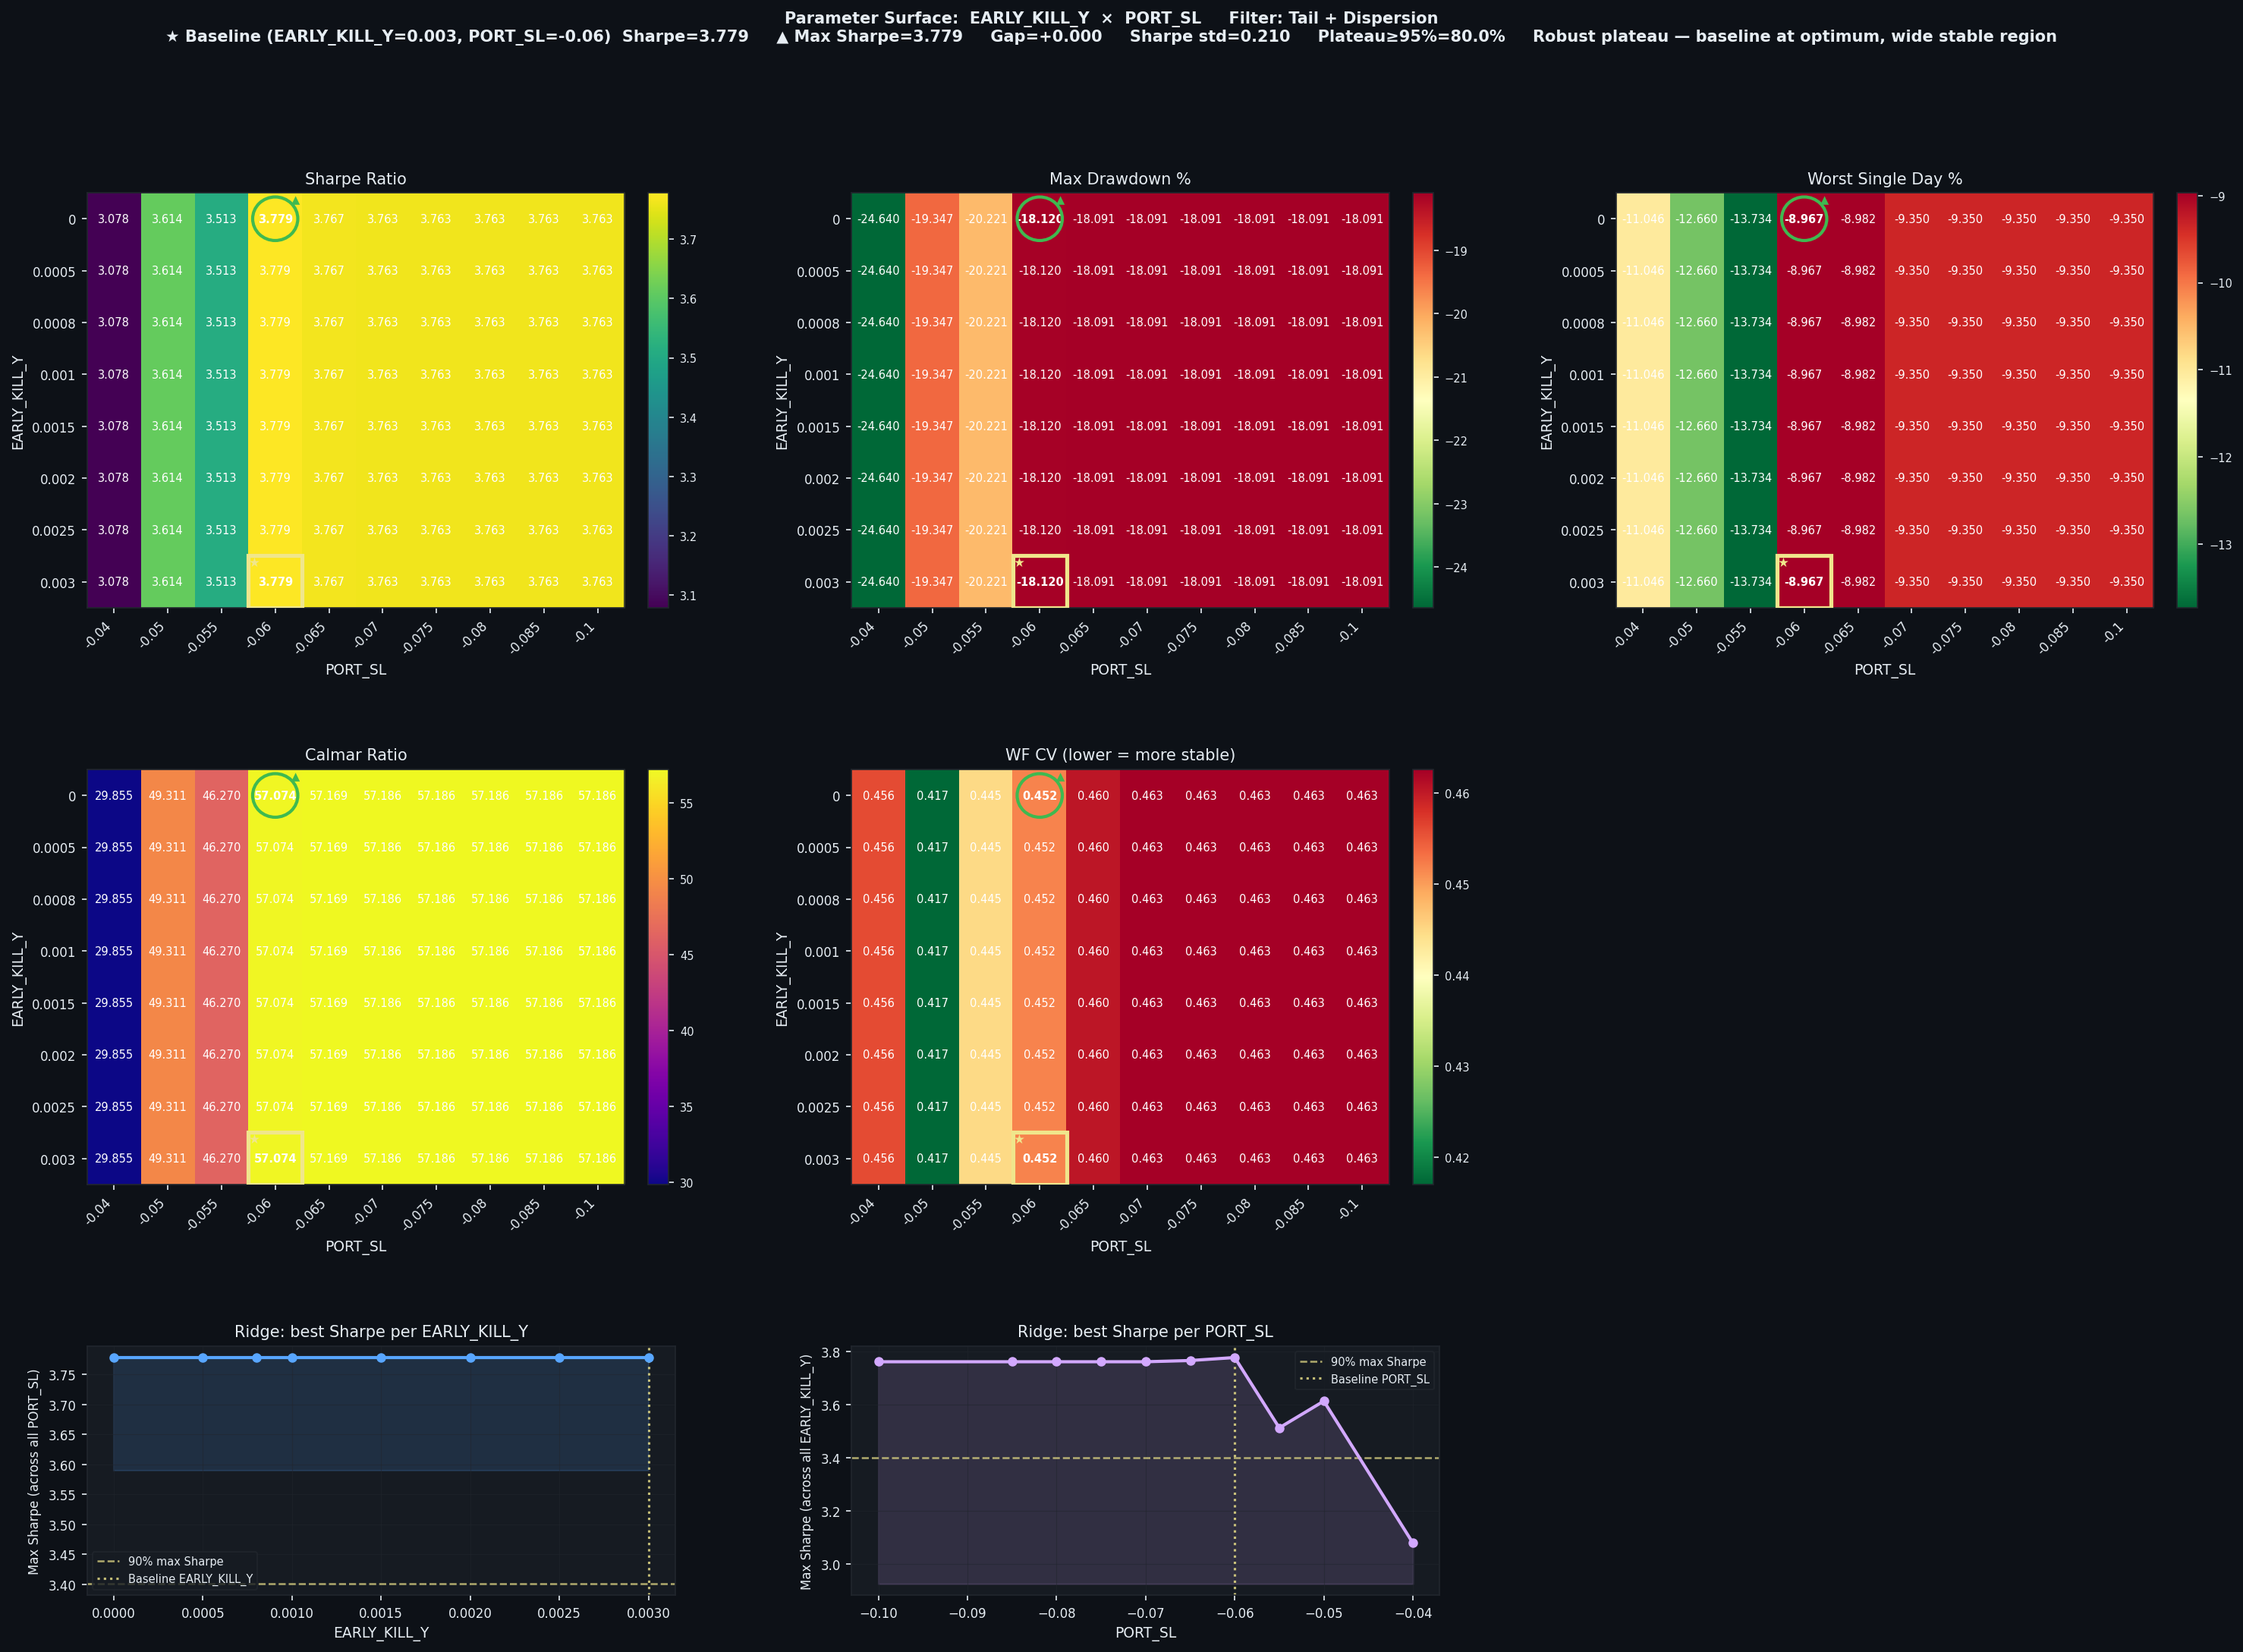

The file beside this chart, header and first rows:
EARLY_KILL_Y, PORT_SL, Sharpe, CAGR%, MaxDD%, Worst1D%, Calmar, WF_CV, baseline
0.0, -0.04, 3.078, 735.6, -24.64, -11.05, 29.86, 0.456, False
0.0, -0.05, 3.614, 954, -19.35, -12.66, 49.31, 0.417, False
0.0, -0.055, 3.513, 935.6, -20.22, -13.73, 46.27, 0.4448, False
0.0, -0.06, 3.779, 1034, -18.12, -8.967, 57.07, 0.4518, False
0.0, -0.065, 3.767, 1034, -18.09, -8.982, 57.17, 0.4604, False
0.0, -0.07, 3.763, 1035, -18.09, -9.35, 57.19, 0.4626, False
0.0, -0.075, 3.763, 1035, -18.09, -9.35, 57.19, 0.4626, False
0.0, -0.08, 3.763, 1035, -18.09, -9.35, 57.19, 0.4626, False
0.0, -0.085, 3.763, 1035, -18.09, -9.35, 57.19, 0.4626, False
0.0, -0.1, 3.763, 1035, -18.09, -9.35, 57.19, 0.4626, False
0.0005, -0.04, 3.078, 735.6, -24.64, -11.05, 29.86, 0.456, False
0.0005, -0.05, 3.614, 954, -19.35, -12.66, 49.31, 0.417, False
0.0005, -0.055, 3.513, 935.6, -20.22, -13.73, 46.27, 0.4448, False
0.0005, -0.06, 3.779, 1034, -18.12, -8.967, 57.07, 0.4518, False
0.0005, -0.065, 3.767, 1034, -18.09, -8.982, 57.17, 0.4604, False
0.0005, -0.07, 3.763, 1035, -18.09, -9.35, 57.19, 0.4626, False
0.0005, -0.075, 3.763, 1035, -18.09, -9.35, 57.19, 0.4626, False
0.0005, -0.08, 3.763, 1035, -18.09, -9.35, 57.19, 0.4626, False
0.0005, -0.085, 3.763, 1035, -18.09, -9.35, 57.19, 0.4626, False
0.0005, -0.1, 3.763, 1035, -18.09, -9.35, 57.19, 0.4626, False
0.0008, -0.04, 3.078, 735.6, -24.64, -11.05, 29.86, 0.456, False
0.0008, -0.05, 3.614, 954, -19.35, -12.66, 49.31, 0.417, False
0.0008, -0.055, 3.513, 935.6, -20.22, -13.73, 46.27, 0.4448, False
0.0008, -0.06, 3.779, 1034, -18.12, -8.967, 57.07, 0.4518, False
0.0008, -0.065, 3.767, 1034, -18.09, -8.982, 57.17, 0.4604, False
0.0008, -0.07, 3.763, 1035, -18.09, -9.35, 57.19, 0.4626, False
0.0008, -0.075, 3.763, 1035, -18.09, -9.35, 57.19, 0.4626, False
0.0008, -0.08, 3.763, 1035, -18.09, -9.35, 57.19, 0.4626, False
0.0008, -0.085, 3.763, 1035, -18.09, -9.35, 57.19, 0.4626, False
0.0008, -0.1, 3.763, 1035, -18.09, -9.35, 57.19, 0.4626, False
0.001, -0.04, 3.078, 735.6, -24.64, -11.05, 29.86, 0.456, False
0.001, -0.05, 3.614, 954, -19.35, -12.66, 49.31, 0.417, False
0.001, -0.055, 3.513, 935.6, -20.22, -13.73, 46.27, 0.4448, False
0.001, -0.06, 3.779, 1034, -18.12, -8.967, 57.07, 0.4518, False
0.001, -0.065, 3.767, 1034, -18.09, -8.982, 57.17, 0.4604, False
0.001, -0.07, 3.763, 1035, -18.09, -9.35, 57.19, 0.4626, False
0.001, -0.075, 3.763, 1035, -18.09, -9.35, 57.19, 0.4626, False
0.001, -0.08, 3.763, 1035, -18.09, -9.35, 57.19, 0.4626, False
0.001, -0.085, 3.763, 1035, -18.09, -9.35, 57.19, 0.4626, False
0.001, -0.1, 3.763, 1035, -18.09, -9.35, 57.19, 0.4626, False
0.0015, -0.04, 3.078, 735.6, -24.64, -11.05, 29.86, 0.456, False
0.0015, -0.05, 3.614, 954, -19.35, -12.66, 49.31, 0.417, False
0.0015, -0.055, 3.513, 935.6, -20.22, -13.73, 46.27, 0.4448, False
0.0015, -0.06, 3.779, 1034, -18.12, -8.967, 57.07, 0.4518, False
0.0015, -0.065, 3.767, 1034, -18.09, -8.982, 57.17, 0.4604, False
0.0015, -0.07, 3.763, 1035, -18.09, -9.35, 57.19, 0.4626, False
0.0015, -0.075, 3.763, 1035, -18.09, -9.35, 57.19, 0.4626, False
0.0015, -0.08, 3.763, 1035, -18.09, -9.35, 57.19, 0.4626, False
0.0015, -0.085, 3.763, 1035, -18.09, -9.35, 57.19, 0.4626, False
0.0015, -0.1, 3.763, 1035, -18.09, -9.35, 57.19, 0.4626, False
0.002, -0.04, 3.078, 735.6, -24.64, -11.05, 29.86, 0.456, False
0.002, -0.05, 3.614, 954, -19.35, -12.66, 49.31, 0.417, False
0.002, -0.055, 3.513, 935.6, -20.22, -13.73, 46.27, 0.4448, False
0.002, -0.06, 3.779, 1034, -18.12, -8.967, 57.07, 0.4518, False
0.002, -0.065, 3.767, 1034, -18.09, -8.982, 57.17, 0.4604, False
0.002, -0.07, 3.763, 1035, -18.09, -9.35, 57.19, 0.4626, False
0.002, -0.075, 3.763, 1035, -18.09, -9.35, 57.19, 0.4626, False
0.002, -0.08, 3.763, 1035, -18.09, -9.35, 57.19, 0.4626, False
0.002, -0.085, 3.763, 1035, -18.09, -9.35, 57.19, 0.4626, False
0.002, -0.1, 3.763, 1035, -18.09, -9.35, 57.19, 0.4626, False
... 20 more rows
